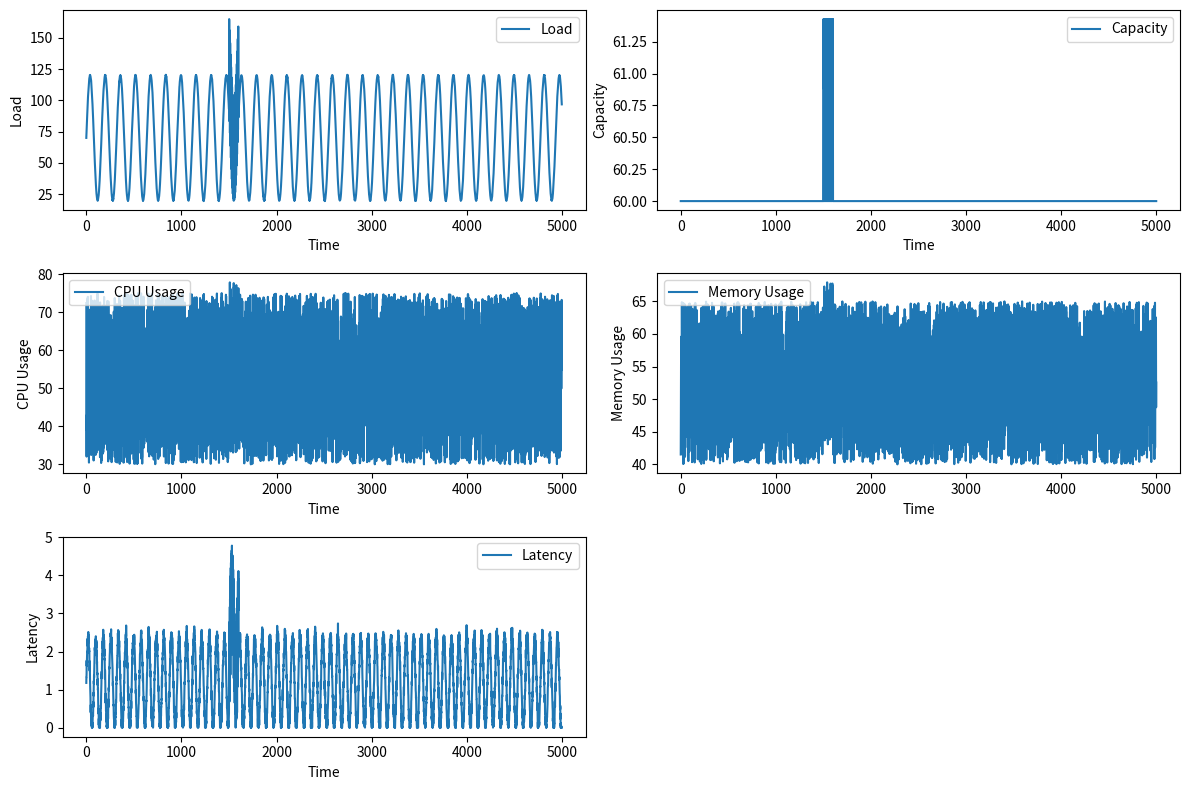

Generate this figure with matplotlib:
import numpy as np
import matplotlib.pyplot as plt

class Environment:
    def __init__(self):
        self.time = 0
        self.num_vms = 6  # Starting number of VMs
        self.load_amplitude = 50
        self.load_period = 1000 / (2 * np.pi)
        self.cpu_range = (30, 75)
        self.memory_range = (40, 65)
        self.latency_amplitude = 1.2
        self.spike_position = 1500
        self.spike_length = 100
        self.spike_amplitude = 3
        self.load_spike_amplitude = 80
        self.load_offset = 20  # Ensure load doesn't go near zero

    # --- Load Function ---
    def load(self, t):
        load = self.load_amplitude * np.sin(2 * np.pi * t / self.load_period) + self.load_amplitude + self.load_offset
        load += np.random.normal(0, 0.2)
        if self.spike_position <= t < self.spike_position + self.spike_length:
            load += self.load_spike_amplitude * np.abs(np.sin(2 * np.pi * 10 * (t - self.spike_position) / self.spike_length))
        return max(load, 0)

    # --- Capacity Function ---
    def capacity(self, t):
        capacity = 10 * self.num_vms
        if self.spike_position <= t < self.spike_position + self.spike_length:
            capacity += self.spike_amplitude * 0.5 * np.abs(np.sin(2 * np.pi * 20 * (t - self.spike_position) / self.spike_length))
        return max(capacity, 0)

    # --- CPU Usage Function ---
    def cpu_usage(self, t):
        cpu_usage = np.random.uniform(*self.cpu_range)
        if self.spike_position <= t < self.spike_position + self.spike_length:
            cpu_usage += self.spike_amplitude
        return max(cpu_usage, 0)

    # --- Memory Usage Function ---
    def memory_usage(self, t):
        memory_usage = np.random.uniform(*self.memory_range)
        if self.spike_position <= t < self.spike_position + self.spike_length:
            memory_usage += self.spike_amplitude
        return max(memory_usage, 0)

    # --- Latency Function ---
    def latency(self, t):
        latency = self.latency_amplitude * np.sin(2 * np.pi * 2 * t / self.load_period) + self.latency_amplitude
        latency += np.random.normal(0, 0.1)
        if self.spike_position <= t < self.spike_position + self.spike_length:
            latency += self.spike_amplitude * 0.8 * np.abs(np.sin(2 * np.pi * 20 * (t - self.spike_position) / self.spike_length))
        return max(latency, 0)

    # --- Step Function (Fixed to Ensure Full Evaluation) ---
    def step(self, action):
        """
        Perform an action in the environment and calculate the next state, reward, and other metrics.

        Parameters:
        - action: int (0 = scale down, 1 = no change, 2 = scale up)

        Returns:
        - next_state: np.array (contains [load, capacity, cpu_usage, memory_usage, latency, num_vms])
        - reward: float (overall reward combining load, latency, VM, CPU, and memory factors)
        - load_reward: float (reward based on load)
        - latency_penalty: float (penalty for high latency)
        - vm_penalty: float (penalty for number of VMs)
        - cpu_penalty: float (penalty for high CPU usage)
        - memory_penalty: float (penalty for high memory usage)
        - done: bool (whether the simulation is finished)
        """
        # Adjust the number of VMs based on the action
        if action == 0 and self.num_vms > 1:
            self.num_vms -= 1
        elif action == 2 and self.num_vms < 20:
            self.num_vms += 1

        self.time += 1  # Increment time step

        # Retrieve metrics for the next state
        next_load = self.load(self.time)
        next_capacity = self.capacity(self.time)
        next_cpu_usage = self.cpu_usage(self.time)
        next_memory_usage = self.memory_usage(self.time)
        next_latency = self.latency(self.time)

        # Reward function components
        load_reward = 3.0 * next_load
        latency_penalty = -5.0 * next_latency
        vm_penalty = -10.0 * self.num_vms
        cpu_penalty = -0.5 * next_cpu_usage
        memory_penalty = -0.5 * next_memory_usage

        reward = load_reward + latency_penalty + vm_penalty + cpu_penalty + memory_penalty

        # Ensure evaluation runs for the full 5000 steps
        done = self.time >= 5000

        next_state = np.array([next_load, next_capacity, next_cpu_usage, next_memory_usage, next_latency, self.num_vms])

        return next_state, reward, load_reward, latency_penalty, vm_penalty, cpu_penalty, memory_penalty, done

    # --- Reset Function ---
    def reset(self):
        self.time = 0
        self.num_vms = 6
        initial_load = self.load(self.time)
        initial_capacity = self.capacity(self.time)
        initial_cpu_usage = self.cpu_usage(self.time)
        initial_memory_usage = self.memory_usage(self.time)
        initial_latency = self.latency(self.time)
        initial_state = np.array([initial_load, initial_capacity, initial_cpu_usage, initial_memory_usage, initial_latency, self.num_vms])
        return initial_state

# --- Visualization of Environment Metrics ---
if __name__ == "__main__":
    env = Environment()
    time_steps = range(5000)

    metrics = {
        "Load": [env.load(t) for t in time_steps],
        "Capacity": [env.capacity(t) for t in time_steps],
        "CPU Usage": [env.cpu_usage(t) for t in time_steps],
        "Memory Usage": [env.memory_usage(t) for t in time_steps],
        "Latency": [env.latency(t) for t in time_steps],
    }

    plt.figure(figsize=(12, 8))
    for idx, (metric, values) in enumerate(metrics.items(), 1):
        plt.subplot(3, 2, idx)
        plt.plot(time_steps, values, label=metric)
        plt.xlabel("Time")
        plt.ylabel(metric)
        plt.legend()

    plt.tight_layout()
    plt.savefig("environment_metrics.png")
    plt.show()
